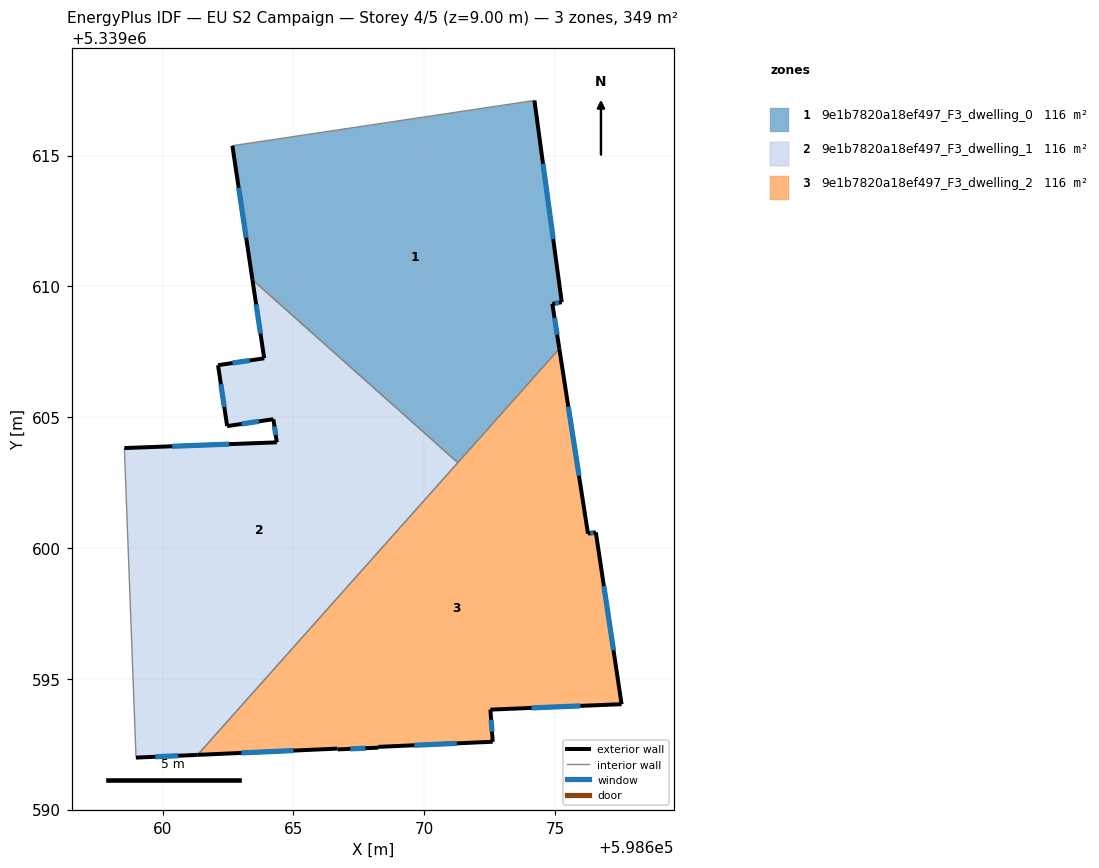
=== STOREY PLAN SPEC (per zone: floor XY polygon, exterior-wall plan segments, windows/doors) ===
zone 1: 9e1b7820a18ef497_F3_dwelling_0  (116.3 m²)
  floor: (598674.21, 5339617.11) (598675.26, 5339609.40) (598674.90, 5339609.33) (598675.16, 5339607.62) (598671.28, 5339603.26) (598663.43, 5339610.25) (598662.67, 5339615.38)
  exterior wall: (598662.67, 5339615.38) – (598663.43, 5339610.25)  [5.2 m]
    window: (598662.91, 5339613.77) – (598663.19, 5339611.86)  [2.2 m²]
  exterior wall: (598675.26, 5339609.40) – (598674.21, 5339617.11)  [7.8 m]
    window: (598674.93, 5339611.81) – (598674.54, 5339614.69)  [3.2 m²]
  exterior wall: (598674.90, 5339609.33) – (598675.26, 5339609.40)  [0.4 m]
    window: (598675.01, 5339609.35) – (598675.14, 5339609.38)  [0.2 m²]
  exterior wall: (598675.16, 5339607.62) – (598674.90, 5339609.33)  [1.7 m]
    window: (598675.08, 5339608.15) – (598674.98, 5339608.79)  [0.7 m²]
  interior walls: 3
zone 2: 9e1b7820a18ef497_F3_dwelling_1  (116.3 m²)
  floor: (598671.28, 5339603.26) (598661.33, 5339592.09) (598658.98, 5339591.99) (598658.54, 5339603.82) (598664.36, 5339604.04) (598664.23, 5339604.92) (598662.46, 5339604.66) (598662.12, 5339606.99) (598663.88, 5339607.25) (598663.43, 5339610.25)
  exterior wall: (598664.36, 5339604.04) – (598658.54, 5339603.82)  [5.8 m]
    window: (598662.54, 5339603.97) – (598660.36, 5339603.89)  [2.4 m²]
  exterior wall: (598664.23, 5339604.92) – (598664.36, 5339604.04)  [0.9 m]
    window: (598664.27, 5339604.65) – (598664.32, 5339604.32)  [0.4 m²]
  exterior wall: (598662.46, 5339604.66) – (598664.23, 5339604.92)  [1.8 m]
    window: (598663.02, 5339604.74) – (598663.68, 5339604.84)  [0.7 m²]
  exterior wall: (598662.12, 5339606.99) – (598662.46, 5339604.66)  [2.4 m]
    window: (598662.23, 5339606.26) – (598662.36, 5339605.39)  [1.0 m²]
  exterior wall: (598663.88, 5339607.25) – (598662.12, 5339606.99)  [1.8 m]
    window: (598663.33, 5339607.17) – (598662.67, 5339607.07)  [0.7 m²]
  exterior wall: (598663.43, 5339610.25) – (598663.88, 5339607.25)  [3.0 m]
    window: (598663.57, 5339609.31) – (598663.74, 5339608.19)  [1.3 m²]
  exterior wall: (598658.98, 5339591.99) – (598661.33, 5339592.09)  [2.4 m]
    window: (598659.72, 5339592.02) – (598660.60, 5339592.06)  [1.0 m²]
  interior walls: 3
zone 3: 9e1b7820a18ef497_F3_dwelling_2  (116.3 m²)
  floor: (598675.16, 5339607.62) (598676.26, 5339600.54) (598676.56, 5339600.60) (598677.54, 5339594.03) (598672.53, 5339593.82) (598672.62, 5339592.59) (598668.24, 5339592.40) (598668.24, 5339592.37) (598666.68, 5339592.30) (598666.67, 5339592.33) (598661.33, 5339592.09)
  exterior wall: (598672.53, 5339593.82) – (598677.54, 5339594.03)  [5.0 m]
    window: (598674.10, 5339593.89) – (598675.97, 5339593.96)  [2.1 m²]
  exterior wall: (598672.62, 5339592.59) – (598672.53, 5339593.82)  [1.2 m]
    window: (598672.59, 5339592.98) – (598672.56, 5339593.44)  [0.5 m²]
  exterior wall: (598668.24, 5339592.40) – (598672.62, 5339592.59)  [4.4 m]
    window: (598669.61, 5339592.46) – (598671.25, 5339592.53)  [1.8 m²]
  exterior wall: (598668.24, 5339592.37) – (598668.24, 5339592.40)  [0.0 m]
  exterior wall: (598666.68, 5339592.30) – (598668.24, 5339592.37)  [1.6 m]
    window: (598667.17, 5339592.32) – (598667.75, 5339592.35)  [0.7 m²]
  exterior wall: (598666.67, 5339592.33) – (598666.68, 5339592.30)  [0.0 m]
  exterior wall: (598661.33, 5339592.09) – (598666.67, 5339592.33)  [5.3 m]
    window: (598663.01, 5339592.17) – (598665.00, 5339592.26)  [2.2 m²]
  exterior wall: (598676.26, 5339600.54) – (598675.16, 5339607.62)  [7.2 m]
    window: (598675.92, 5339602.76) – (598675.51, 5339605.40)  [3.0 m²]
  exterior wall: (598676.56, 5339600.60) – (598676.26, 5339600.54)  [0.3 m]
    window: (598676.46, 5339600.58) – (598676.35, 5339600.56)  [0.1 m²]
  exterior wall: (598677.54, 5339594.03) – (598676.56, 5339600.60)  [6.6 m]
    window: (598677.23, 5339596.09) – (598676.87, 5339598.54)  [2.8 m²]
  interior walls: 2

=== DERIVED (storey summary) ===
Building: EU S2 Campaign
Storey: 4 of 5  (floor level z = 9.00 m)
Storey gross floor area: 348.9 m²
Zones on this storey: 3
  - 9e1b7820a18ef497_F3_dwelling_0: floor 116.3 m²; exterior wall 15.1 m (45.2 m²); 4 window(s) 6.3 m²; WWR 13.9%
  - 9e1b7820a18ef497_F3_dwelling_1: floor 116.3 m²; exterior wall 18.0 m (54.1 m²); 7 window(s) 7.5 m²; WWR 13.9%
  - 9e1b7820a18ef497_F3_dwelling_2: floor 116.3 m²; exterior wall 31.7 m (95.1 m²); 8 window(s) 13.2 m²; WWR 13.9%
Zone adjacency (shared interzone walls):
  - 9e1b7820a18ef497_F3_dwelling_0 ↔ 9e1b7820a18ef497_F3_dwelling_1
  - 9e1b7820a18ef497_F3_dwelling_0 ↔ 9e1b7820a18ef497_F3_dwelling_2
  - 9e1b7820a18ef497_F3_dwelling_1 ↔ 9e1b7820a18ef497_F3_dwelling_2